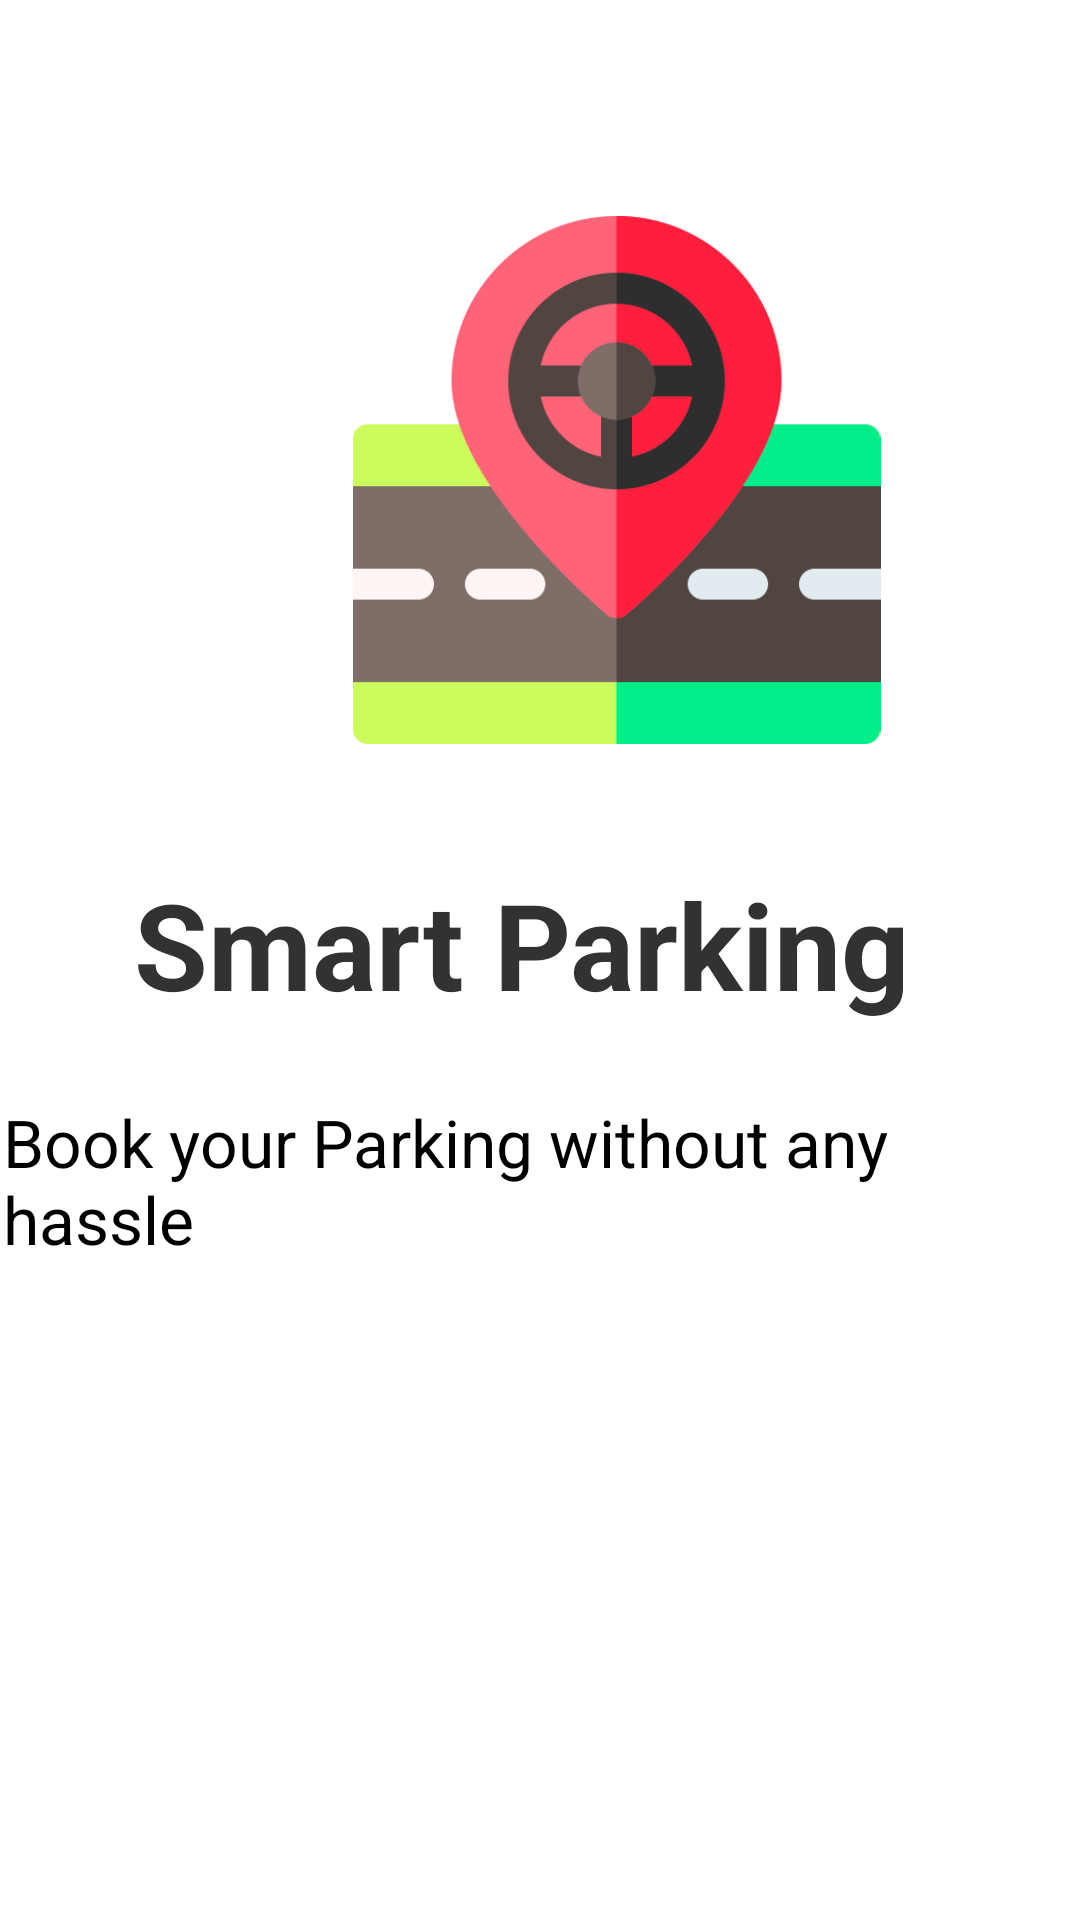

Reconstruct the res/layout file that produces this screen, plus the resources it refers to.
<!-- AndroidManifest.xml: application theme Theme.SmartParkingApp -->
<!-- res/layout/activity_main.xml -->
<?xml version="1.0" encoding="utf-8"?>
<androidx.constraintlayout.widget.ConstraintLayout xmlns:android="http://schemas.android.com/apk/res/android"
    xmlns:app="http://schemas.android.com/apk/res-auto"
    xmlns:tools="http://schemas.android.com/tools"
    android:layout_width="match_parent"
    android:layout_height="match_parent"
    android:background="@drawable/intro"
    tools:context=".MainActivity">

    <TextView
        android:id="@+id/textView5"
        android:layout_width="270dp"
        android:layout_height="54dp"
        android:layout_marginStart="70dp"
        android:layout_marginTop="40dp"
        android:layout_marginEnd="71dp"
        android:text="Smart Parking"
        android:textColor="#333232"
        android:textSize="40dp"
        android:backgroundTint="@color/white"
        android:textStyle="bold"
        app:layout_constraintEnd_toEndOf="parent"
        app:layout_constraintStart_toStartOf="parent"
        app:layout_constraintTop_toBottomOf="@+id/imageView" />

    <ImageView
        android:id="@+id/imageView"
        android:layout_width="201dp"
        android:layout_height="176dp"
        android:layout_marginStart="105dp"
        android:layout_marginTop="72dp"
        android:layout_marginEnd="105dp"
        app:layout_constraintEnd_toEndOf="parent"
        app:layout_constraintHorizontal_bias="0.0"
        app:layout_constraintStart_toStartOf="parent"
        app:layout_constraintTop_toTopOf="parent"
        app:srcCompat="@drawable/parklogo"
        tools:ignore="MissingConstraints" />

    <TextView
        android:id="@+id/textView"
        android:layout_width="wrap_content"
        android:layout_height="wrap_content"
        android:layout_marginStart="22dp"
        android:layout_marginTop="24dp"
        android:layout_marginEnd="20dp"
        android:text="Book your Parking without any hassle"
        android:textColor="#000000"
        android:textSize="22dp"
        app:layout_constraintEnd_toEndOf="parent"
        app:layout_constraintStart_toStartOf="parent"
        app:layout_constraintTop_toBottomOf="@+id/textView5" />

    <Button
        android:id="@+id/getstarted"
        android:layout_width="258dp"
        android:layout_height="66dp"
        android:layout_marginStart="151dp"
        android:layout_marginTop="57dp"
        android:layout_marginEnd="130dp"
        android:layout_marginBottom="231dp"
        android:background="@drawable/my_button"
        android:text="Get Started"
        android:textSize="23dp"
        app:layout_constraintBottom_toBottomOf="parent"
        app:layout_constraintEnd_toEndOf="parent"
        app:layout_constraintHorizontal_bias="0.62"
        app:layout_constraintStart_toStartOf="parent"
        app:layout_constraintTop_toBottomOf="@+id/textView" />


</androidx.constraintlayout.widget.ConstraintLayout>
<!-- resources referenced by this layout -->
<resources>
  <color name="white">#FFFFFFFF</color>
  <!-- drawable my_button (drawable) -->
  <?xml version="1.0" encoding="utf-8"?>
  <shape xmlns:android="http://schemas.android.com/apk/res/android"
      android:shape="rectangle">
  
      <corners android:radius="50dp" />
      <padding
          android:bottom="10dp"
          android:left="10dp"
          android:right="10dp"
          android:top="10dp" />
  
      <solid android:color="@color/teal_200"
          />
  
  </shape>
  <!-- drawable parklogo: png bitmap (drawable, 21865 bytes) -->
  <style name="Theme.SmartParkingApp" parent="Theme.MaterialComponents.DayNight.NoActionBar">
          
          <item name="colorPrimary">@color/purple_500</item>
          <item name="colorPrimaryVariant">@color/purple_700</item>
          <item name="colorOnPrimary">@color/white</item>
          
          <item name="colorSecondary">@color/teal_200</item>
          <item name="colorSecondaryVariant">@color/teal_700</item>
          <item name="colorOnSecondary">@color/black</item>
          
          <item name="android:statusBarColor" tools:targetApi="l">?attr/colorPrimaryVariant</item>
          
      </style>
  <color name="teal_200">#56B0FF</color>
  <color name="purple_500">#0055FF</color>
  <color name="purple_700">#FF3700B3</color>
  <color name="teal_700">#1E90FF</color>
  <color name="black">#FF000000</color>
</resources>
